Image classification data set "dynacards" (xandrade/dynacards on GitHub). Class labels (9): drag friction, fluid pound, leaking standing valve, leaking traveling valve, loose pump, normal, rubbing, tubing movement, worn barrel.

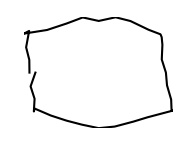
Label: rubbing

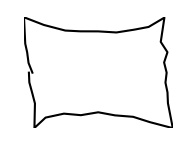
Label: loose pump

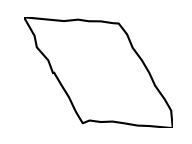
Label: drag friction

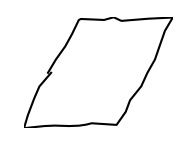
Label: tubing movement

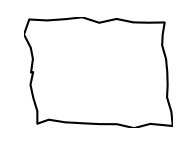
Label: normal

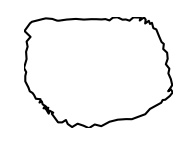
Label: leaking standing valve
